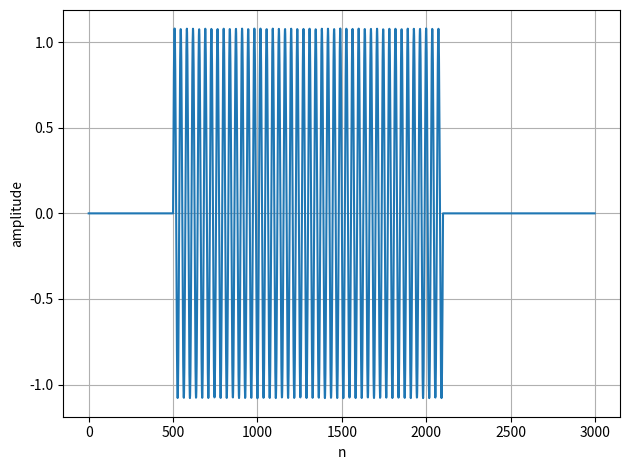

Here is the Python script that generated this plot:
import numpy as np
import matplotlib.pyplot as plt


# 関数
def zero_pad(x, L, S):
    """x[n]に零詰めする

    Args:
        x (ndarray): 信号（1次元配列）
        L (int): 窓幅
        S (int): シフト幅

    Returns:
        ndarray: 零詰めされた信号

    """
    x = np.block([np.zeros(L - S), x, np.zeros(L - S)])

    if len(x) % S != 0:
        x = np.block([x, np.zeros(S - (len(x) % S))])

    return x


def frame_div(x, L, S):
    """x[n]をフレーム分割する

    Args:
        x (ndarray): 信号（1次元配列）
        L (int): 窓幅
        S (int): シフト幅

    Returns:
        ndarray: フレーム分割された信号

    """
    x = zero_pad(x, L, S)
    T = int(np.floor((len(x) - L) / S)) + 1
    xt = np.zeros((T, L))

    for t in range(T):
        xt[t] = x[t * S : t * S + L]

    return xt


def clc_stft(x, w, L, S):
    """x[n]のSTFTを計算する

    Args:
        x (ndarray): 信号（1次元配列）
        w (ndarray): 窓関数（1次元配列）
        L (int): 窓幅
        S (int): シフト幅

    Returns:
        ndarray: x[n]のSTFT

    """
    x = frame_div(x, L, S)
    T = len(x)
    X = np.zeros((T, L // 2 + 1), dtype="complex")

    for t in range(T):
        X[t] = np.fft.rfft(x[t] * w)

    return X.T


def syn_wnd(w, S):
    """合成窓を生成する

    Args:
        w (ndarray): 窓関数
        S (int): シフト幅

    Returns:
        ws (ndarray): 合成窓（float型1次元配列）

    """
    L = len(w)
    Q = L // S
    ws = np.zeros(L)

    for l in range(L):
        tmp = 0
        for m in range(-Q + 1, Q):
            if l - m * S < L:
                tmp += w[l - m * S] ** 2
        ws[l] = w[l] / tmp

    return ws


def clc_istft2(X, S):
    """X[f,t]のISTFTを計算する

    Args:
        X (ndarray): F×Tの複素数行列
        S (int): シフト幅

    Returns:
        x_hat (ndarray): X[f,t]のISTFT

    """
    F, T = X.shape
    N = 2 * (F - 1)
    M = S * (T - 1) + N

    x_hat = np.zeros(M, dtype="complex")
    z = np.zeros((T, N), dtype="complex")
    ws = np.ones(N)

    for t in range(T):
        z[t] = np.fft.irfft(X[:, t])
        x_hat[t * S : t * S + N] += ws * z[t]

    return x_hat


fs = 16000
f = 440
r = 1
sec = 0.1
L = 1000
S = 500

t = np.arange(fs * sec) / fs
x = r * np.sin(f * 2 * np.pi * t)
w = np.hamming(L)

X = clc_stft(x, w, L, S)
x_hat = clc_istft2(X, S)


# プロット
plt.plot(x_hat)
plt.xlabel("n")
plt.ylabel("amplitude")
plt.grid()
plt.tight_layout()

plt.show()
